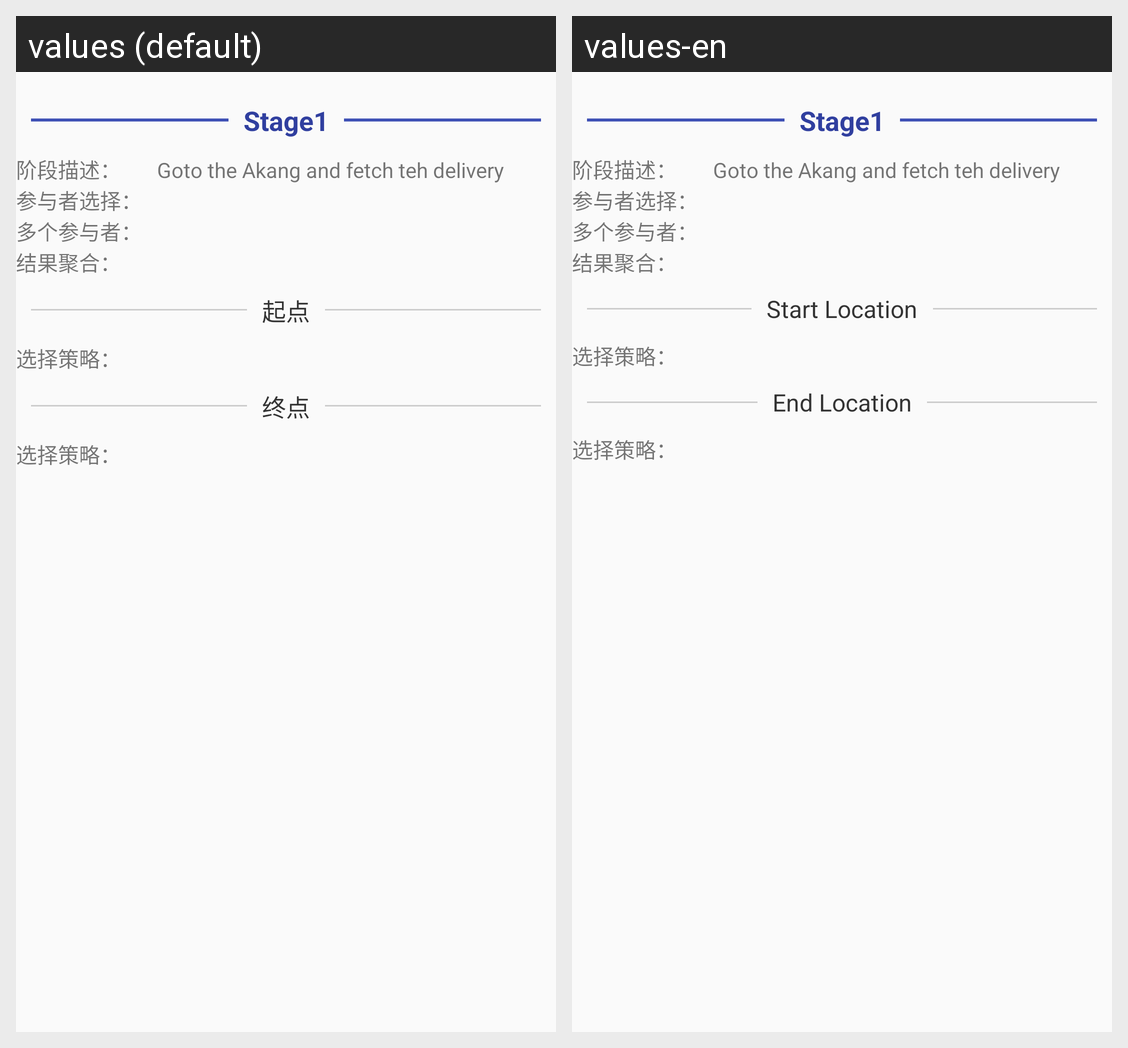

Translations of the strings shown on this Android screen, per locale in the grid:
Android screen res/layout/stage_template_detail.xml rendered under 2 locales, left to right: values (default), values-en. Device: Nexus 5 (rendered at 1080×1920; each locale shown at half size, 540×960, under a caption strip naming it); theme AppTheme.
Strings drawn on this screen, with the default value and each locale's value (text and hints the layout hard-codes, and strings that could not be matched under every locale, appear in the picture but are not listed):

edit_stage_start_location
  values: 起点
  values-en: Start Location

edit_stage_end_location
  values: 终点
  values-en: End Location
